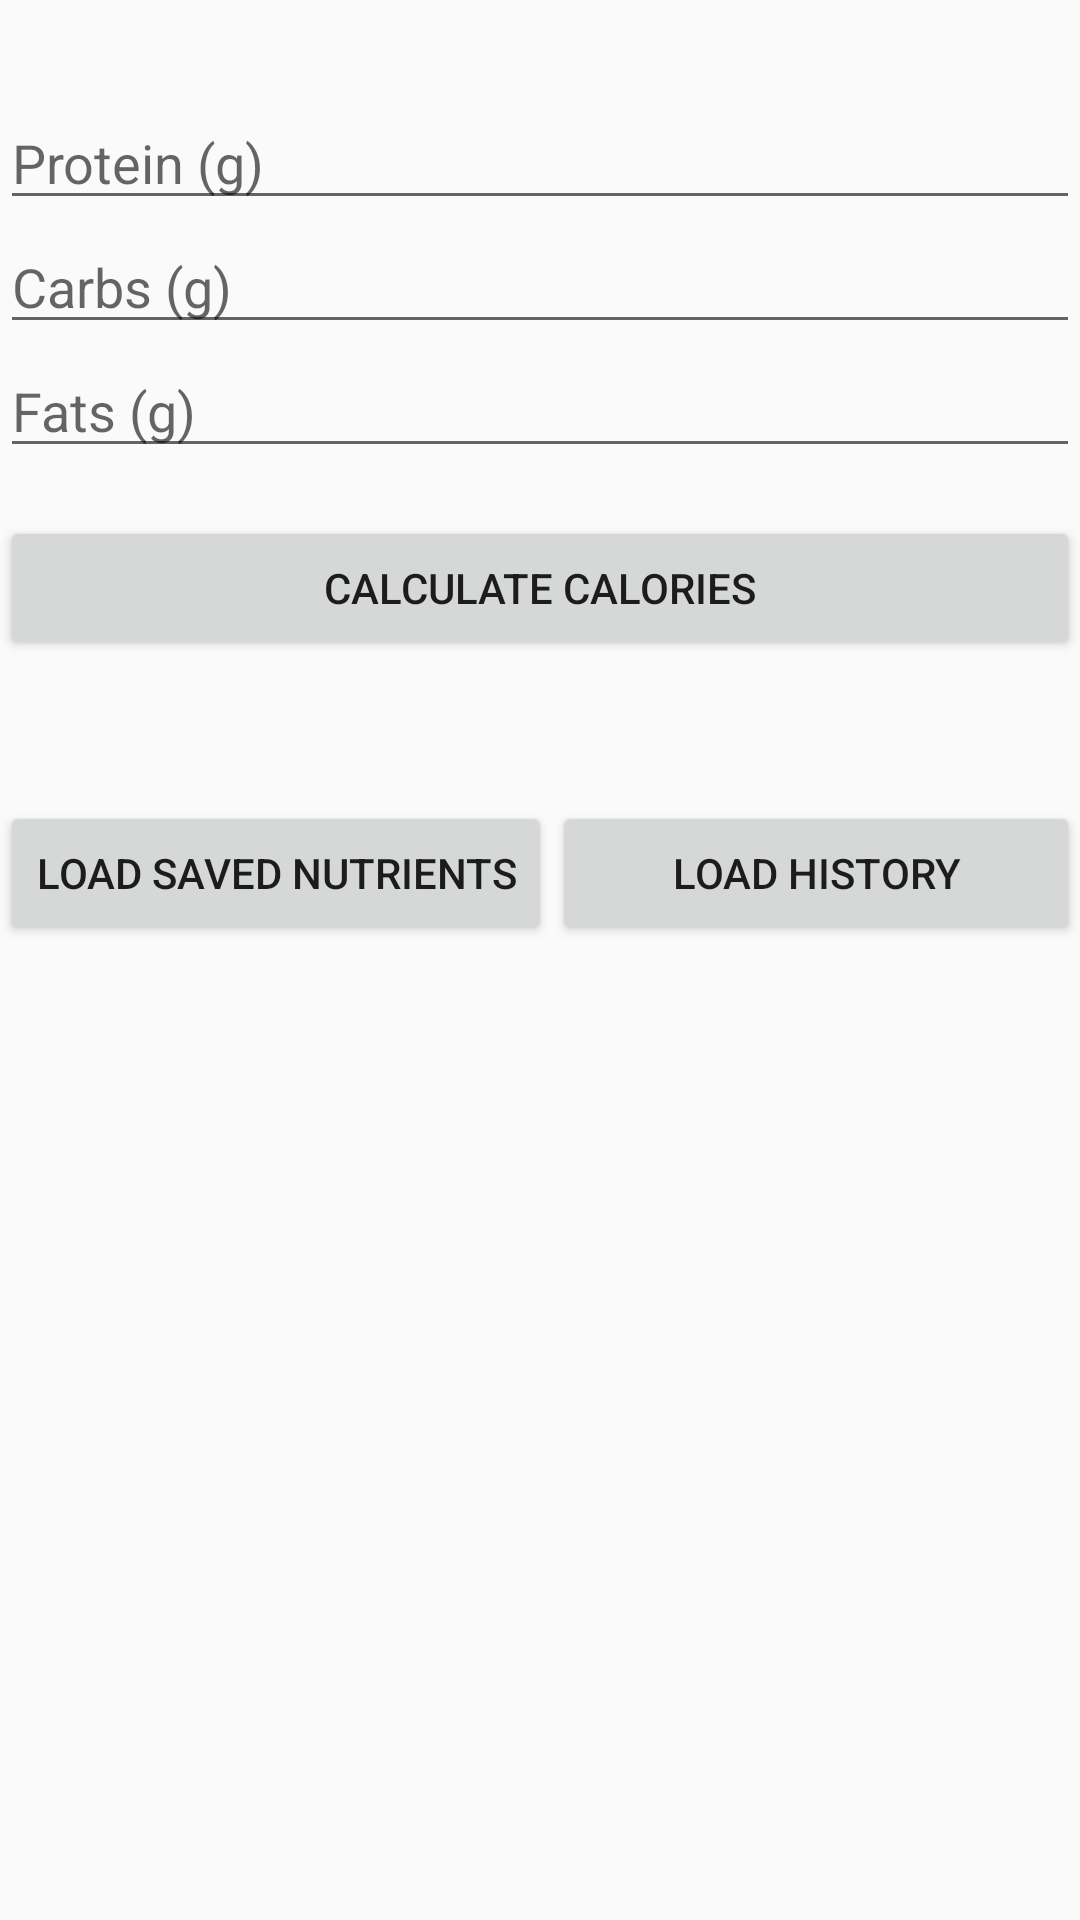

Layout XML and referenced resources for this Android screen:
<!-- AndroidManifest.xml: application theme Theme.AppCompat.Light -->
<!-- res/layout/activity_nutrition_tracking.xml -->
<?xml version="1.0" encoding="utf-8"?>
<androidx.constraintlayout.widget.ConstraintLayout xmlns:android="http://schemas.android.com/apk/res/android"
    xmlns:app="http://schemas.android.com/apk/res-auto"
    xmlns:tools="http://schemas.android.com/tools"
    android:layout_width="match_parent"
    android:layout_height="match_parent"
    tools:context=".nutritionTracking.NutritionTrackingActivity">

    <EditText
        android:id="@+id/proteinEditText"
        android:layout_width="0dp"
        android:layout_height="wrap_content"
        android:layout_marginTop="32dp"
        android:hint="Protein (g)"
        app:layout_constraintEnd_toEndOf="parent"
        app:layout_constraintStart_toStartOf="parent"
        app:layout_constraintTop_toTopOf="parent" />

    <EditText
        android:id="@+id/carbsEditText"
        android:layout_width="0dp"
        android:layout_height="wrap_content"
        android:hint="Carbs (g)"
        app:layout_constraintEnd_toEndOf="parent"
        app:layout_constraintStart_toStartOf="parent"
        app:layout_constraintTop_toBottomOf="@+id/proteinEditText" />

    <EditText
        android:id="@+id/fatsEditText"
        android:layout_width="0dp"
        android:layout_height="wrap_content"
        android:hint="Fats (g)"
        app:layout_constraintEnd_toEndOf="parent"
        app:layout_constraintStart_toStartOf="parent"
        app:layout_constraintTop_toBottomOf="@+id/carbsEditText" />

    <Button
        android:id="@+id/calculateButton"
        android:layout_width="0dp"
        android:layout_height="wrap_content"
        android:layout_marginTop="16dp"
        android:onClick="calculateTotalCalories"
        android:text="Calculate Calories"
        app:layout_constraintEnd_toEndOf="parent"
        app:layout_constraintStart_toStartOf="parent"
        app:layout_constraintTop_toBottomOf="@+id/fatsEditText" />

    <TextView
        android:id="@+id/totalCaloriesTextView"
        android:layout_width="0dp"
        android:layout_height="15dp"
        android:layout_marginTop="16dp"
        android:text=""
        app:layout_constraintEnd_toEndOf="parent"
        app:layout_constraintStart_toStartOf="parent"
        app:layout_constraintTop_toBottomOf="@+id/calculateButton" />

    <Button
        android:id="@+id/loadButton"
        android:layout_width="0dp"
        android:layout_height="wrap_content"
        android:layout_marginTop="16dp"
        android:onClick="loadNutrientValues"
        android:text="Load Saved Nutrients"
        app:layout_constraintStart_toStartOf="parent"
        app:layout_constraintTop_toBottomOf="@+id/totalCaloriesTextView" />

    <Button
        android:id="@+id/loadHistoryButton"
        android:layout_width="0dp"
        android:layout_height="wrap_content"
        android:layout_marginTop="16dp"
        android:onClick="loadNutrientHistory"
        android:text="Load History"
        app:layout_constraintEnd_toEndOf="parent"
        app:layout_constraintStart_toEndOf="@+id/loadButton"
        app:layout_constraintTop_toBottomOf="@+id/totalCaloriesTextView" />

    <TextView
        android:id="@+id/historyTextView"
        android:layout_width="0dp"
        android:layout_height="15dp"
        android:layout_marginTop="32dp"
        android:text=""
        app:layout_constraintEnd_toEndOf="parent"
        app:layout_constraintHorizontal_bias="1.0"
        app:layout_constraintStart_toStartOf="parent"
        app:layout_constraintTop_toBottomOf="@+id/loadHistoryButton" />

</androidx.constraintlayout.widget.ConstraintLayout>
<!-- resources referenced by this layout -->
<resources>

</resources>
